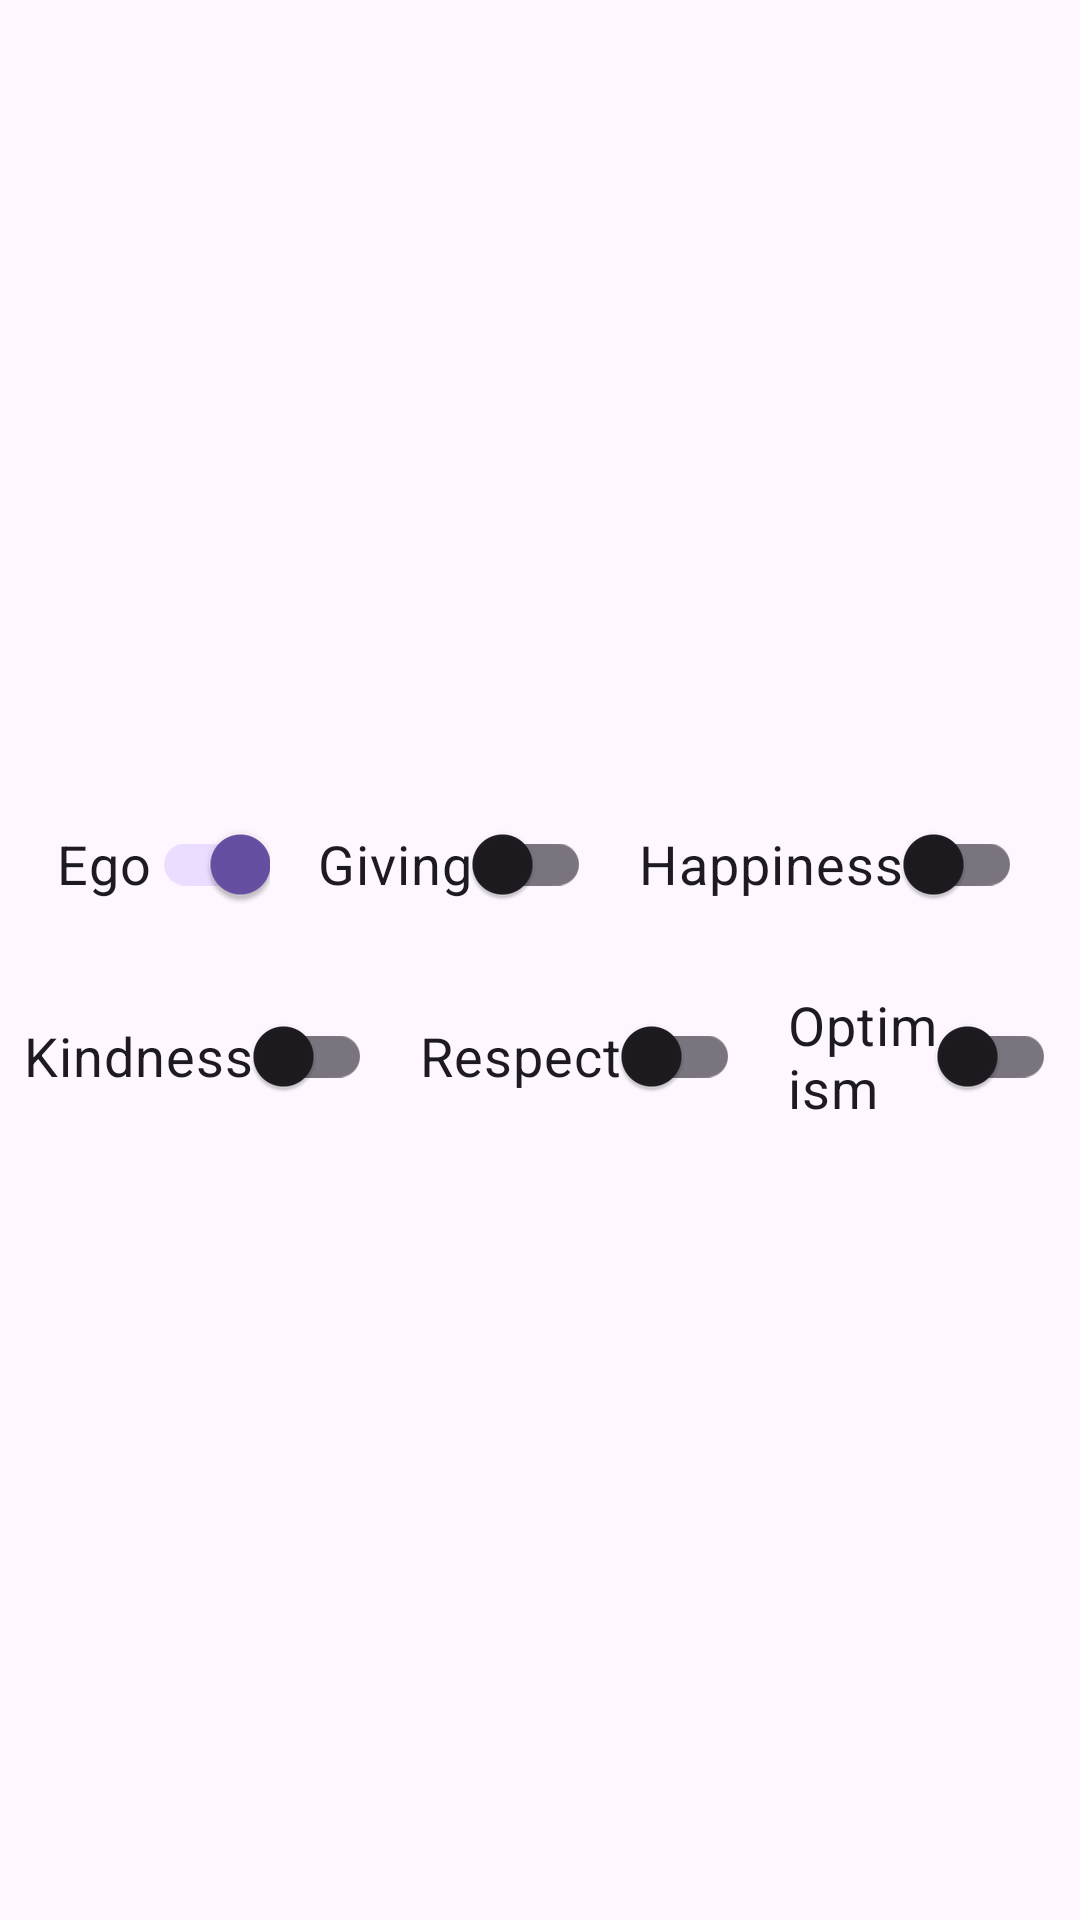

Produce the Android XML layout that renders to this screen, including the resource entries it uses.
<!-- AndroidManifest.xml: application theme Theme.KekodProject1MertYigit -->
<!-- res/layout/fragment_switch_screen.xml -->
<?xml version="1.0" encoding="utf-8"?>
<LinearLayout xmlns:android="http://schemas.android.com/apk/res/android"
    xmlns:tools="http://schemas.android.com/tools"
    xmlns:app="http://schemas.android.com/apk/res-auto"
    android:layout_width="match_parent"
    android:layout_height="match_parent"
    android:orientation="vertical"
    android:gravity="center"
    tools:context=".SwitchScreenFragment">

    
    <LinearLayout
        android:layout_width="wrap_content"
        android:layout_height="wrap_content"
        android:orientation="horizontal"
        android:gravity="center">

        <com.google.android.material.switchmaterial.SwitchMaterial
            android:id="@+id/switch_ego"
            android:layout_width="wrap_content"
            android:layout_height="wrap_content"
            android:text="Ego"
            android:textSize="18sp"
            android:layout_margin="8dp"
            android:checked="true" />

        <com.google.android.material.switchmaterial.SwitchMaterial
            android:id="@+id/switch_giving"
            android:layout_width="wrap_content"
            android:layout_height="wrap_content"
            android:text="Giving"
            android:textSize="18sp"
            android:layout_margin="8dp" />

        <com.google.android.material.switchmaterial.SwitchMaterial
            android:id="@+id/switch_happiness"
            android:layout_width="wrap_content"
            android:layout_height="wrap_content"
            android:text="Happiness"
            android:textSize="18sp"
            android:layout_margin="8dp" />

    </LinearLayout>

    
    <LinearLayout
        android:layout_width="wrap_content"
        android:layout_height="wrap_content"
        android:orientation="horizontal"
        android:gravity="center">

        <com.google.android.material.switchmaterial.SwitchMaterial
            android:id="@+id/switch_kindness"
            android:layout_width="wrap_content"
            android:layout_height="wrap_content"
            android:text="Kindness"
            android:textSize="18sp"
            android:layout_margin="8dp" />

        <com.google.android.material.switchmaterial.SwitchMaterial
            android:id="@+id/switch_respect"
            android:layout_width="wrap_content"
            android:layout_height="wrap_content"
            android:text="Respect"
            android:textSize="18sp"
            android:layout_margin="8dp" />

        <com.google.android.material.switchmaterial.SwitchMaterial
            android:id="@+id/switch_optimism"
            android:layout_width="wrap_content"
            android:layout_height="wrap_content"
            android:text="Optimism"
            android:textSize="18sp"
            android:layout_margin="8dp" />

    </LinearLayout>

</LinearLayout>
<!-- resources referenced by this layout -->
<resources>
  <style name="Theme.KekodProject1MertYigit" parent="Base.Theme.KekodProject1MertYigit" />
  <style name="Base.Theme.KekodProject1MertYigit" parent="Theme.Material3.DayNight.NoActionBar">
          
          
      </style>
</resources>
